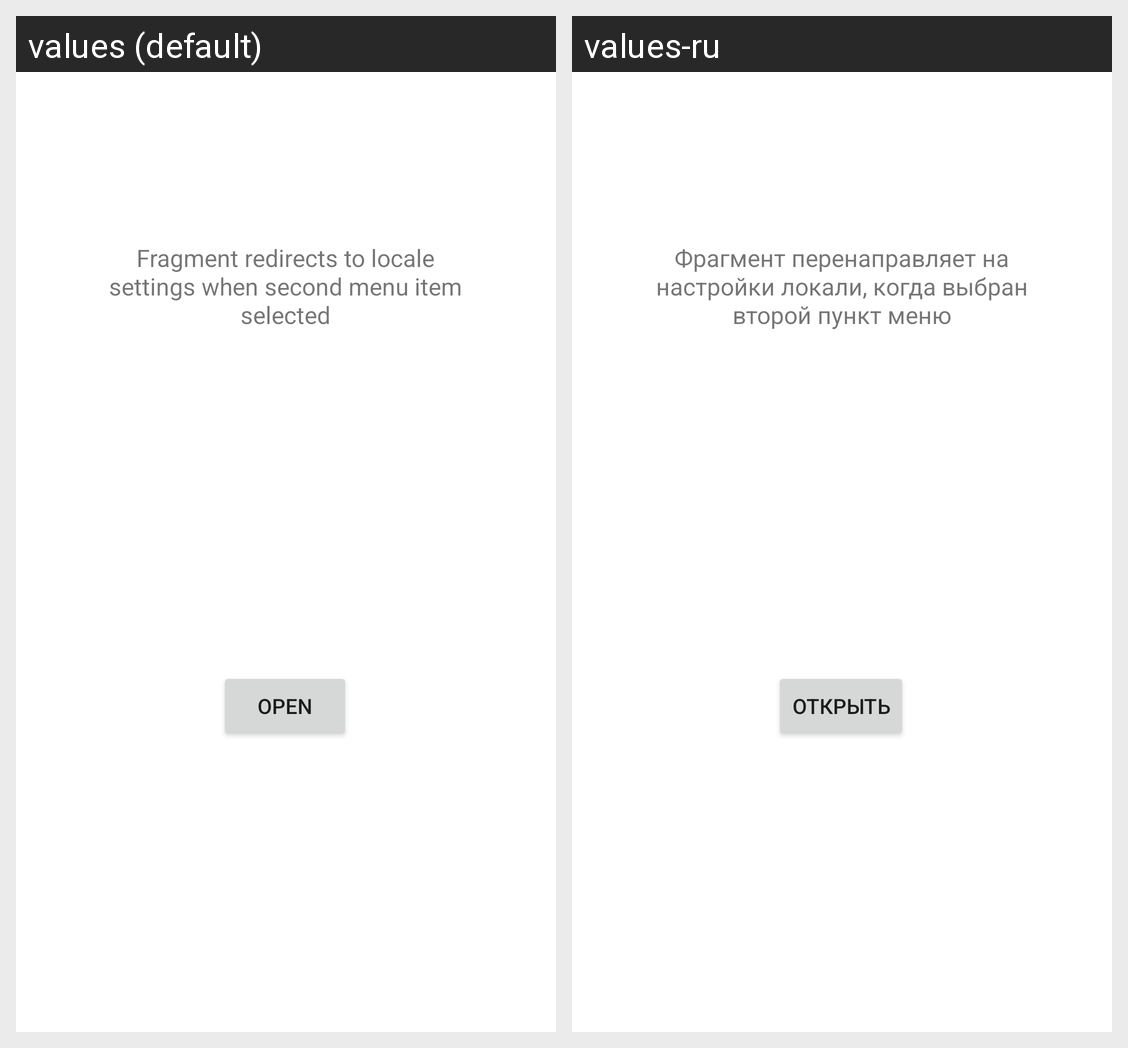

Locale-by-locale string values for the Android screen shown in this grid:
Android screen res/layout/fragment_localisation.xml rendered under 2 locales, left to right: values (default), values-ru. Device: Nexus 5 (rendered at 1080×1920; each locale shown at half size, 540×960, under a caption strip naming it); theme Theme.SeventhExample.
Strings drawn on this screen, with the default value and each locale's value (text and hints the layout hard-codes, and strings that could not be matched under every locale, appear in the picture but are not listed):

fragmentTv2
  values: Fragment redirects to locale settings when second menu item selected
  values-ru: Фрагмент перенаправляет на настройки локали, когда выбран второй пункт меню

button
  values: Open
  values-ru: Открыть
